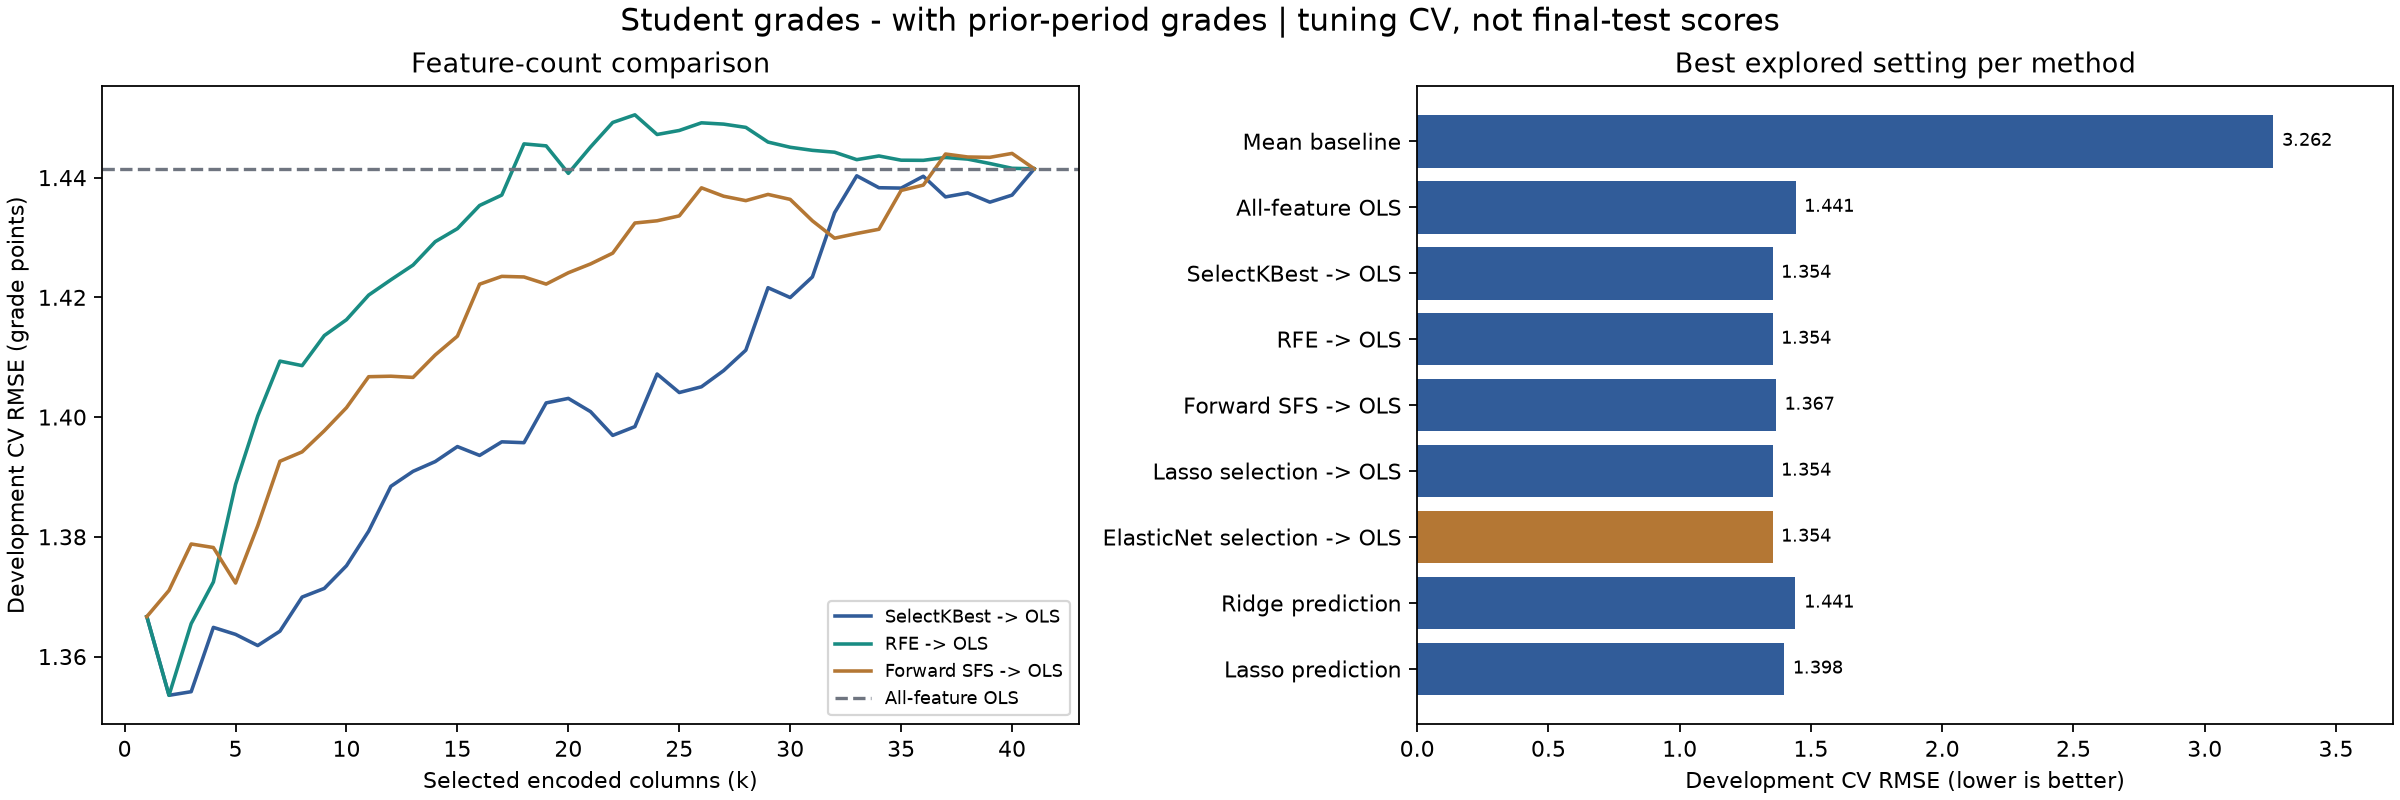

The file beside this chart, header and first rows:
candidate_id, method, status, parameters, mean_selected_count, mae, mse, rmse, r2, fold_rmse_std
dummy, dummy, completed, {}, 0.0, 2.419, 10.64, 3.262, -0.00923, 0.5793
ols, ols, completed, {}, 41.0, 0.8989, 2.078, 1.441, 0.8029, 0.2304
kbest:k=1, kbest, completed, {"k": 1}, 1.0, 0.8428, 1.868, 1.367, 0.8228, 0.2839
kbest:k=2, kbest, completed, {"k": 2}, 2.0, 0.817, 1.832, 1.354, 0.8262, 0.273
kbest:k=3, kbest, completed, {"k": 3}, 3.0, 0.8219, 1.834, 1.354, 0.8261, 0.2631
kbest:k=4, kbest, completed, {"k": 4}, 4.0, 0.8306, 1.863, 1.365, 0.8233, 0.2553
kbest:k=5, kbest, completed, {"k": 5}, 5.0, 0.8268, 1.86, 1.364, 0.8236, 0.2527
kbest:k=6, kbest, completed, {"k": 6}, 6.0, 0.8263, 1.855, 1.362, 0.8241, 0.2558
kbest:k=7, kbest, completed, {"k": 7}, 7.0, 0.826, 1.861, 1.364, 0.8234, 0.256
kbest:k=8, kbest, completed, {"k": 8}, 8.0, 0.8254, 1.877, 1.37, 0.822, 0.2477
kbest:k=9, kbest, completed, {"k": 9}, 9.0, 0.8276, 1.881, 1.371, 0.8216, 0.2502
kbest:k=10, kbest, completed, {"k": 10}, 10.0, 0.8323, 1.891, 1.375, 0.8206, 0.2503
kbest:k=11, kbest, completed, {"k": 11}, 11.0, 0.835, 1.907, 1.381, 0.8191, 0.2484
kbest:k=12, kbest, completed, {"k": 12}, 12.0, 0.8457, 1.928, 1.388, 0.8171, 0.2428
kbest:k=13, kbest, completed, {"k": 13}, 13.0, 0.8494, 1.935, 1.391, 0.8165, 0.2391
kbest:k=14, kbest, completed, {"k": 14}, 14.0, 0.8499, 1.939, 1.393, 0.816, 0.2407
kbest:k=15, kbest, completed, {"k": 15}, 15.0, 0.8507, 1.946, 1.395, 0.8154, 0.2407
kbest:k=16, kbest, completed, {"k": 16}, 16.0, 0.8491, 1.942, 1.394, 0.8158, 0.2391
kbest:k=17, kbest, completed, {"k": 17}, 17.0, 0.8532, 1.948, 1.396, 0.8152, 0.2412
kbest:k=18, kbest, completed, {"k": 18}, 18.0, 0.8549, 1.948, 1.396, 0.8152, 0.2414
kbest:k=19, kbest, completed, {"k": 19}, 19.0, 0.861, 1.967, 1.402, 0.8134, 0.2442
kbest:k=20, kbest, completed, {"k": 20}, 20.0, 0.8627, 1.969, 1.403, 0.8132, 0.2438
kbest:k=21, kbest, completed, {"k": 21}, 21.0, 0.8634, 1.963, 1.401, 0.8138, 0.2417
kbest:k=22, kbest, completed, {"k": 22}, 22.0, 0.8616, 1.951, 1.397, 0.8149, 0.2389
kbest:k=23, kbest, completed, {"k": 23}, 23.0, 0.8619, 1.956, 1.398, 0.8145, 0.2402
kbest:k=24, kbest, completed, {"k": 24}, 24.0, 0.8649, 1.98, 1.407, 0.8122, 0.2352
kbest:k=25, kbest, completed, {"k": 25}, 25.0, 0.8684, 1.972, 1.404, 0.813, 0.233
kbest:k=26, kbest, completed, {"k": 26}, 26.0, 0.8702, 1.974, 1.405, 0.8127, 0.2294
kbest:k=27, kbest, completed, {"k": 27}, 27.0, 0.8723, 1.982, 1.408, 0.812, 0.2312
kbest:k=28, kbest, completed, {"k": 28}, 28.0, 0.8767, 1.991, 1.411, 0.8111, 0.228
kbest:k=29, kbest, completed, {"k": 29}, 29.0, 0.8862, 2.021, 1.422, 0.8083, 0.2275
kbest:k=30, kbest, completed, {"k": 30}, 30.0, 0.8852, 2.016, 1.42, 0.8087, 0.2276
kbest:k=31, kbest, completed, {"k": 31}, 31.0, 0.8859, 2.026, 1.423, 0.8078, 0.2289
kbest:k=32, kbest, completed, {"k": 32}, 32.0, 0.8927, 2.057, 1.434, 0.8049, 0.2324
kbest:k=33, kbest, completed, {"k": 33}, 33.0, 0.8971, 2.074, 1.44, 0.8032, 0.2262
kbest:k=34, kbest, completed, {"k": 34}, 34.0, 0.8961, 2.069, 1.438, 0.8038, 0.2246
kbest:k=35, kbest, completed, {"k": 35}, 35.0, 0.8959, 2.069, 1.438, 0.8038, 0.2257
kbest:k=36, kbest, completed, {"k": 36}, 36.0, 0.8948, 2.074, 1.44, 0.8032, 0.2273
kbest:k=37, kbest, completed, {"k": 37}, 37.0, 0.894, 2.064, 1.437, 0.8042, 0.2258
kbest:k=38, kbest, completed, {"k": 38}, 38.0, 0.8928, 2.066, 1.437, 0.804, 0.2281
kbest:k=39, kbest, completed, {"k": 39}, 39.0, 0.8918, 2.062, 1.436, 0.8044, 0.2289
kbest:k=40, kbest, completed, {"k": 40}, 40.0, 0.8935, 2.065, 1.437, 0.8041, 0.2305
kbest:k=41, kbest, completed, {"k": 41}, 41.0, 0.8989, 2.078, 1.441, 0.8029, 0.2304
rfe:k=1, rfe, completed, {"k": 1}, 1.0, 0.8428, 1.868, 1.367, 0.8228, 0.2839
rfe:k=2, rfe, completed, {"k": 2}, 2.0, 0.817, 1.832, 1.354, 0.8262, 0.273
rfe:k=3, rfe, completed, {"k": 3}, 3.0, 0.8292, 1.865, 1.366, 0.8231, 0.2671
rfe:k=4, rfe, completed, {"k": 4}, 4.0, 0.8354, 1.884, 1.372, 0.8213, 0.2569
rfe:k=5, rfe, completed, {"k": 5}, 5.0, 0.8454, 1.929, 1.389, 0.817, 0.2609
rfe:k=6, rfe, completed, {"k": 6}, 6.0, 0.8609, 1.961, 1.4, 0.814, 0.2565
rfe:k=7, rfe, completed, {"k": 7}, 7.0, 0.8613, 1.986, 1.409, 0.8116, 0.2538
rfe:k=8, rfe, completed, {"k": 8}, 8.0, 0.8624, 1.984, 1.409, 0.8118, 0.2488
rfe:k=9, rfe, completed, {"k": 9}, 9.0, 0.8655, 1.998, 1.414, 0.8104, 0.2496
rfe:k=10, rfe, completed, {"k": 10}, 10.0, 0.8715, 2.006, 1.416, 0.8097, 0.2437
rfe:k=11, rfe, completed, {"k": 11}, 11.0, 0.8751, 2.017, 1.42, 0.8086, 0.2436
rfe:k=12, rfe, completed, {"k": 12}, 12.0, 0.8786, 2.025, 1.423, 0.8079, 0.2349
rfe:k=13, rfe, completed, {"k": 13}, 13.0, 0.8806, 2.032, 1.425, 0.8073, 0.2317
rfe:k=14, rfe, completed, {"k": 14}, 14.0, 0.888, 2.043, 1.429, 0.8062, 0.2307
rfe:k=15, rfe, completed, {"k": 15}, 15.0, 0.8902, 2.049, 1.431, 0.8056, 0.2315
rfe:k=16, rfe, completed, {"k": 16}, 16.0, 0.8923, 2.06, 1.435, 0.8046, 0.2303
rfe:k=17, rfe, completed, {"k": 17}, 17.0, 0.8966, 2.065, 1.437, 0.8041, 0.2305
... 104 more rows
